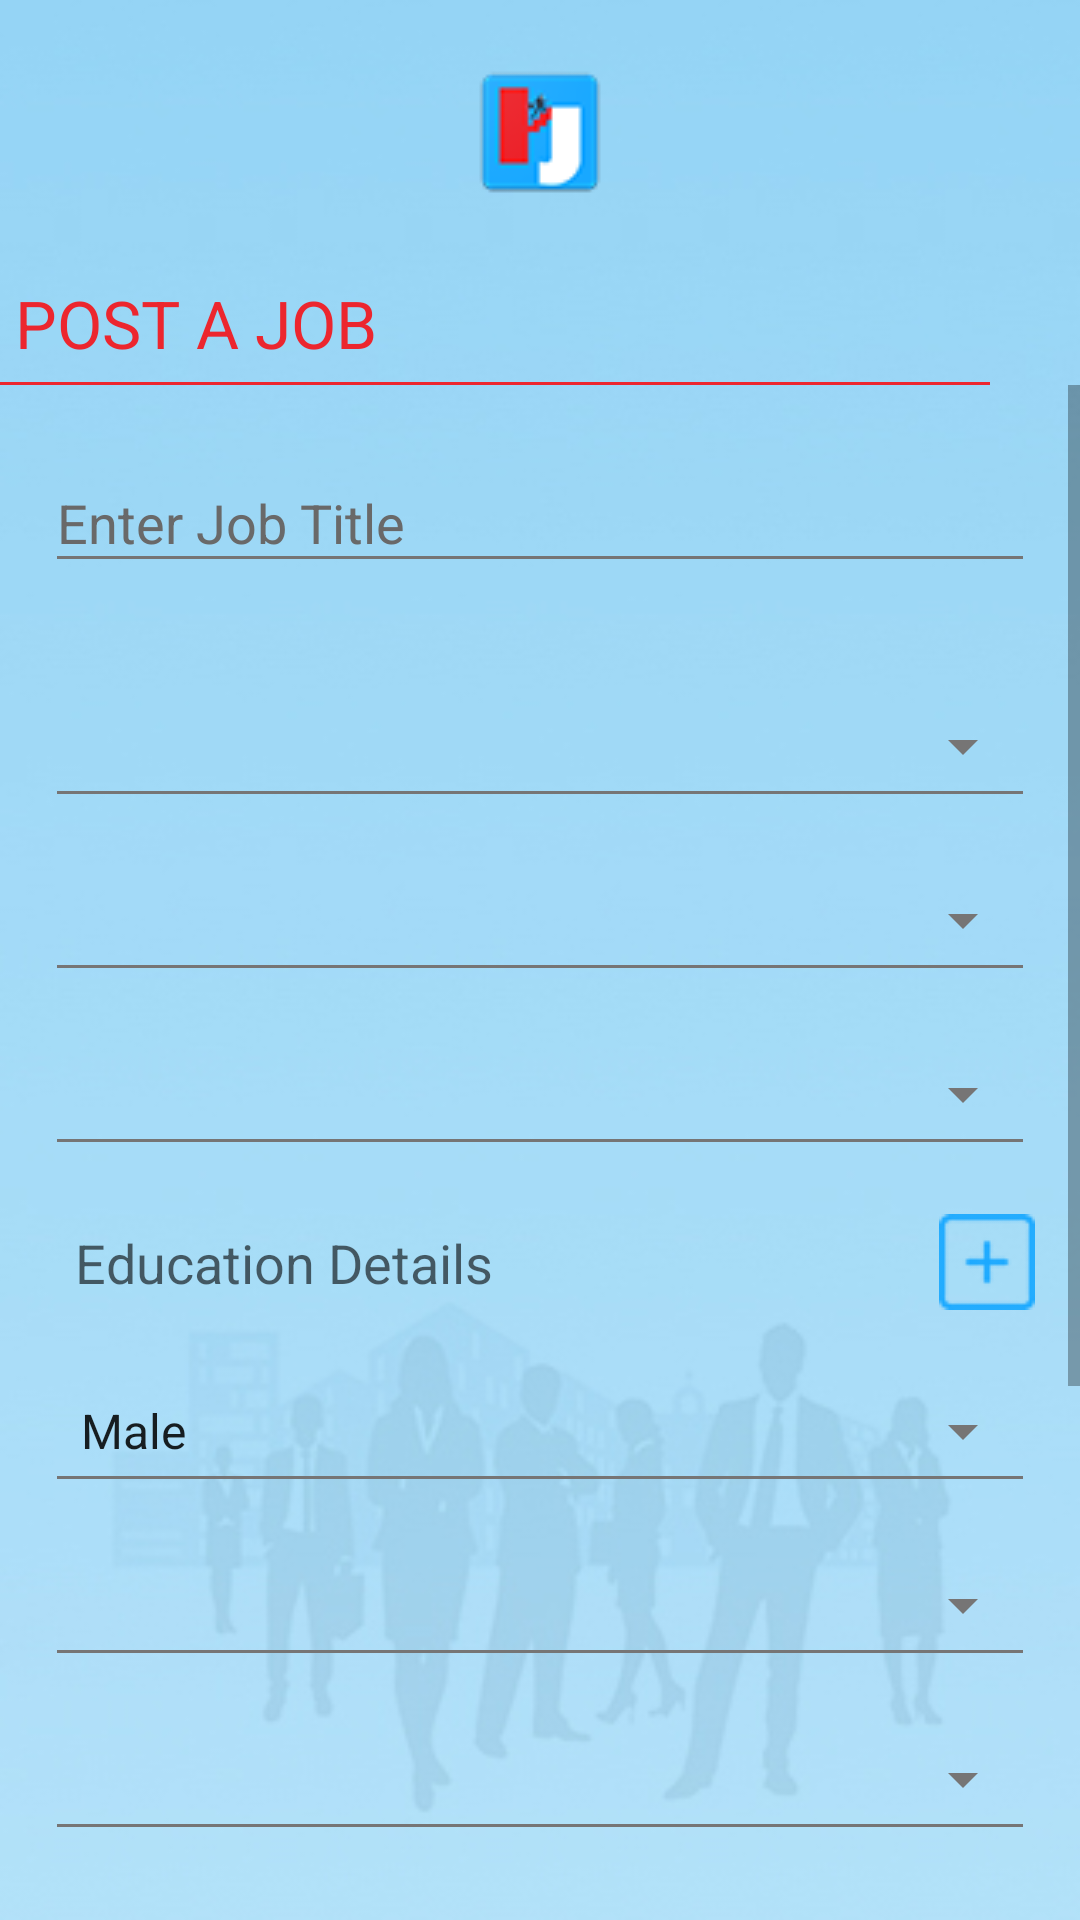

The Android layout XML behind this screen, and the referenced resources:
<!-- AndroidManifest.xml: application theme AppTheme -->
<!-- res/layout/activity_job_posting.xml -->
<?xml version="1.0" encoding="utf-8"?>
<RelativeLayout xmlns:android="http://schemas.android.com/apk/res/android"
    xmlns:app="http://schemas.android.com/apk/res-auto"
    android:background="@drawable/app_background"
    android:layout_width="match_parent" android:layout_height="match_parent">
    <ImageView
        android:id="@+id/imglogo"
        android:layout_width="wrap_content"
        android:layout_height="wrap_content"
        android:layout_centerHorizontal="true"
        android:layout_margin="20dp"
        android:src="@drawable/innerlogo" />

    <RelativeLayout
        android:layout_width="match_parent"
        android:layout_below="@+id/imglogo"
        android:id="@+id/headinglayout"
        android:layout_height="wrap_content">

        <TextView
            android:layout_width="match_parent"
            android:layout_height="wrap_content"
            android:id="@+id/prof_heading"
            android:text="POST A JOB"
            android:layout_margin="5dp"
            android:textColor="@color/logocolortwo"
            android:textAppearance="@style/Base.TextAppearance.AppCompat.Large"

            />
        <View
            android:layout_width="match_parent"
            android:layout_height="1dp"
            android:layout_below="@+id/prof_heading"
            android:id="@+id/line1"
            android:layout_marginRight="30dp"
            android:background="@color/logocolortwo"/>
    </RelativeLayout>
    <ScrollView
        android:layout_width="match_parent"
        android:layout_height="match_parent"
        android:fillViewport="true"
        android:layout_below="@+id/headinglayout"
        >
            <LinearLayout
                android:layout_width="match_parent"
                android:orientation="vertical"
                android:padding="10dp"
                android:layout_height="match_parent">

                <android.support.design.widget.TextInputLayout
                    android:layout_width="match_parent"
                    app:hintTextAppearance="@style/TextAppearance.App.TextInputLayout"
                    app:errorTextAppearance="@style/error_appearance"
                    app:errorEnabled="true"
                    android:textColorHint="#696969"
                    android:id="@+id/txtinplayout1"
                    android:layout_height="wrap_content">

                    <android.support.design.widget.TextInputEditText
                        android:layout_width="match_parent"
                        android:layout_height="wrap_content"
                        android:theme="@style/EditTextTheme"
                        android:id="@+id/txtPostTitle"
                        android:inputType="textCapSentences"
                        android:layout_margin="5dp"

                        android:hint="Enter Job Title"/>

                </android.support.design.widget.TextInputLayout>
                <Spinner
                    android:id="@+id/spnJobTitle"
                    style="@style/Base.Widget.AppCompat.Spinner.Underlined"
                    android:layout_width="match_parent"
                    android:layout_height="48dp"
                    android:layout_margin="5dp"
                    android:paddingBottom="10dp"
                    android:paddingTop="10dp"
                    android:theme="@style/ThemeSpinner" />
                <Spinner
                    android:id="@+id/spnJobDistrict"
                    style="@style/Base.Widget.AppCompat.Spinner.Underlined"
                    android:layout_width="match_parent"
                    android:layout_height="48dp"
                    android:layout_margin="5dp"
                    android:paddingBottom="10dp"
                    android:paddingTop="10dp"
                    android:theme="@style/ThemeSpinner" />
                <Spinner
                    android:id="@+id/spnJobState"
                    style="@style/Base.Widget.AppCompat.Spinner.Underlined"
                    android:layout_width="match_parent"
                    android:layout_height="48dp"
                    android:layout_margin="5dp"
                    android:paddingBottom="10dp"
                    android:paddingTop="10dp"
                    android:theme="@style/ThemeSpinner" />
                <RelativeLayout
                    android:layout_width="match_parent"
                    android:layout_height="wrap_content"
                    android:layout_margin="5dp"
                    android:weightSum="7"
                    >

                    <TextView
                        android:id="@+id/input_edu"
                        android:layout_width="match_parent"
                        android:layout_height="wrap_content"
                        android:layout_alignParentLeft="true"
                        android:layout_toLeftOf="@+id/imgadbtn"
                        android:layout_gravity="center_vertical"
                        android:ellipsize="end"
                        android:hint="Education Details"
                        android:inputType="none"
                        android:maxLines="1"
                        android:minLines="1"
                        android:padding="10dp"
                        android:layout_marginRight="10dp"
                        android:textAppearance="@style/Base.TextAppearance.AppCompat.Medium"
                        android:theme="@style/EditTextTheme" />
                    <ImageButton
                        android:layout_width="wrap_content"
                        android:layout_height="wrap_content"
                        android:src="@drawable/add_qualification"
                        android:background="@android:color/transparent"
                        android:layout_gravity="center_vertical"
                        android:layout_centerVertical="true"
                        android:layout_alignParentRight="true"
                        android:id="@+id/imgadbtn"
                        />
                </RelativeLayout>

                <Spinner
                    android:id="@+id/spnGender"
                    style="@style/Base.Widget.AppCompat.Spinner.Underlined"
                    android:layout_width="match_parent"
                    android:layout_height="48dp"
                    android:layout_margin="5dp"
                    android:entries="@array/gender"
                    android:paddingTop="10dp"
                    android:paddingBottom="10dp"
                    android:theme="@style/ThemeSpinner" />
                <Spinner
                    android:id="@+id/spnJobNature"
                    style="@style/Base.Widget.AppCompat.Spinner.Underlined"
                    android:layout_width="match_parent"
                    android:layout_height="48dp"
                    android:layout_margin="5dp"
                    android:paddingBottom="10dp"
                    android:paddingTop="10dp"
                    android:theme="@style/ThemeSpinner" />
                <Spinner
                    android:id="@+id/spnScalePay"
                    style="@style/Base.Widget.AppCompat.Spinner.Underlined"
                    android:layout_width="match_parent"
                    android:layout_height="48dp"
                    android:layout_margin="5dp"
                    android:paddingBottom="10dp"
                    android:paddingTop="10dp"
                    android:theme="@style/ThemeSpinner" />
                <android.support.design.widget.TextInputLayout
                    android:layout_width="match_parent"
                    app:hintTextAppearance="@style/TextAppearance.App.TextInputLayout"
                    app:errorTextAppearance="@style/error_appearance"
                    app:errorEnabled="true"
                    android:textColorHint="#696969"
                    android:id="@+id/txtinplayout2"
                    android:layout_height="wrap_content">

                    <android.support.design.widget.TextInputEditText
                        android:layout_width="match_parent"
                        android:layout_height="wrap_content"
                        android:theme="@style/EditTextTheme"
                        android:id="@+id/txtVacancyCount"
                        android:inputType="number"
                        android:layout_margin="5dp"
                        android:hint="Enter No of Vacancies"/>

                </android.support.design.widget.TextInputLayout>

                <Spinner
                    android:id="@+id/spnTimeToJoin"
                    style="@style/Base.Widget.AppCompat.Spinner.Underlined"
                    android:layout_width="match_parent"
                    android:layout_height="48dp"
                    android:layout_margin="5dp"
                    android:paddingBottom="10dp"
                    android:paddingTop="10dp"
                    android:theme="@style/ThemeSpinner" />

                <android.support.design.widget.TextInputLayout
                    android:layout_width="match_parent"
                    app:hintTextAppearance="@style/TextAppearance.App.TextInputLayout"
                    app:errorTextAppearance="@style/error_appearance"
                    app:errorEnabled="true"
                    android:id="@+id/txtinplayout3"
                    android:textColorHint="#696969"
                    android:layout_height="wrap_content">

                    <android.support.design.widget.TextInputEditText
                        android:layout_width="match_parent"
                        android:layout_height="wrap_content"
                        android:theme="@style/EditTextTheme"
                        android:id="@+id/txtJobDescription"
                        android:inputType="textCapSentences"
                        android:layout_margin="5dp"
                        android:hint="Description of Job"/>

                </android.support.design.widget.TextInputLayout>
                <Button
                    android:layout_width="wrap_content"
                    android:layout_height="wrap_content"
                    android:text="Submit Job Ad"
                    android:background="@drawable/def_btn_selector"
                    android:textColor="#FFFFFF"
                    android:padding="10dp"
                    android:id="@+id/btnPost"
                    android:layout_gravity="center_horizontal"
                    />

            </LinearLayout>


    </ScrollView>
</RelativeLayout>
<!-- resources referenced by this layout -->
<resources>
  <string-array name="gender">
      <item>Male</item>
      <item>Female</item>
  </string-array>
  <color name="logocolortwo">#ec262e</color>
  <!-- drawable add_qualification: png bitmap (drawable, 15769 bytes) -->
  <!-- drawable app_background: jpg bitmap (drawable, 53732 bytes) -->
  <!-- drawable def_btn_selector (drawable) -->
  <?xml version="1.0" encoding="utf-8"?>
  <shape xmlns:android="http://schemas.android.com/apk/res/android" android:shape="rectangle" >
      <corners
          android:radius="14dp"
          />
      <gradient
          android:angle="45"
          android:centerX="50%"
          android:centerColor="#19a8ff"
          android:startColor="#455EFF"
          android:endColor="#455EFF"
          android:type="linear"
          />
      <padding
          android:left="0dp"
          android:top="0dp"
          android:right="0dp"
          android:bottom="0dp"
          />
      <size
          android:width="270dp"
          android:height="60dp"
          />
      <stroke
          android:width="1dp"
          android:color="#ec262e"
          />
  </shape>
  <!-- drawable innerlogo: png bitmap (drawable, 17253 bytes) -->
  <style name="EditTextTheme" parent="AppTheme">
          <item name="colorControlNormal">@color/colorAccent</item>
          <item name="colorControlActivated">@color/colorPrimary</item>
          <item name="colorControlHighlight">@color/colorPrimary</item>
      </style>
  <style name="TextAppearance.App.TextInputLayout" parent="@android:style/TextAppearance">
      <item name="android:textColor">@color/colorPrimary</item>
      <item name="colorControlNormal">#c5c5c5</item>
      <item name="colorControlActivated">@color/colorPrimary</item>
      <item name="colorControlHighlight">@color/colorPrimary</item>
  
      </style>
  <style name="ThemeSpinner" parent="AppTheme">
          
          <item name="colorAccent">@color/colorPrimary</item>
          
          <item name="colorControlNormal">@color/colorAccent</item>
      </style>
  <style name="error_appearance" parent="@android:style/TextAppearance">
          <item name="android:textColor">#FF0000</item>
          <item name="android:textSize">12sp</item>
      </style>
  <style name="AppTheme" parent="Theme.AppCompat.Light.DarkActionBar">
          
          <item name="colorPrimary">@color/colorPrimary</item>
          <item name="colorPrimaryDark">@color/colorPrimaryDark</item>
          <item name="colorAccent">@color/colorAccent</item>
      </style>
  <color name="colorAccent">#767575</color>
  <color name="colorPrimary">#19a8ff</color>
  <color name="colorPrimaryDark">#08a8ff</color>
</resources>
